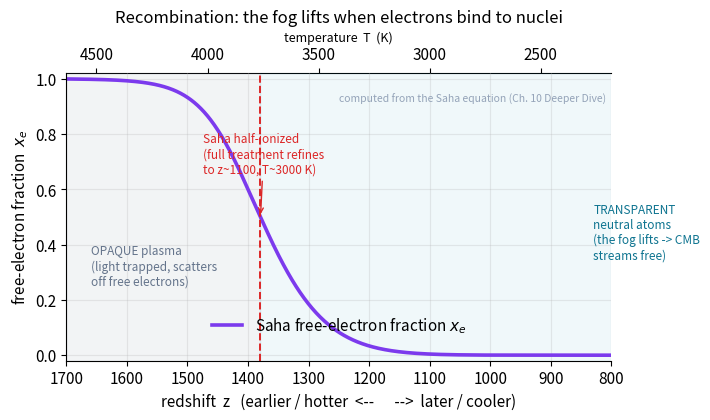

This figure's Python source:
import numpy as np, matplotlib
matplotlib.use("Agg")
import matplotlib.pyplot as plt
plt.rcParams.update({"figure.dpi":150,"savefig.dpi":150,"font.size":11,
    "axes.grid":True,"grid.alpha":0.25,"axes.spines.top":False,"axes.spines.right":False,
    "axes.titlesize":12,"figure.facecolor":"white","axes.facecolor":"white"})
C_FW="#7c3aed"; C_NEWTON="#64748b"; C_MOND="#0891b2"; C_DATA="#dc2626"

# FRAMEWORK-INDEPENDENT but fully COMPUTED from the Saha equation the chapter quotes.
# Free-electron fraction x_e(T) for a hydrogen plasma:
#   x_e^2/(1-x_e) = (1/n_b) (m_e kB T / 2 pi hbar^2)^(3/2) exp(-B / kB T)
# with baryon density n_b = eta * n_gamma, n_gamma = 0.2436 (kB T/ hbar c)^3.
kB=1.380649e-23; me=9.1093837e-31; hbar=1.054571817e-34
c=2.99792458e8; B=13.605693*1.602176634e-19; eta=6.1e-10; Tcmb0=2.725

z   = np.linspace(800, 1700, 1500)
T   = Tcmb0*(1+z)
ng  = 0.2436*(kB*T/(hbar*c))**3
nb  = eta*ng
rhs = (1.0/nb)*(me*kB*T/(2*np.pi*hbar**2))**1.5*np.exp(-B/(kB*T))
rhs = np.clip(rhs, 0, 1e30)
xe  = (-rhs + np.sqrt(rhs**2 + 4*rhs))/2.0     # physical root of x^2/(1-x)=rhs
xe  = np.clip(xe, 0, 1)

fig, ax = plt.subplots(figsize=(7.2,4.3))
ax.plot(z, xe, color=C_FW, lw=2.6, label="Saha free-electron fraction $x_e$")

# Saha gives a slightly hot midpoint; the full (Peebles) non-equilibrium treatment,
# which the chapter quotes as the careful answer, refines this to z~1100, T~3000 K.
ix = np.argmin(np.abs(xe-0.5))
ax.axvline(z[ix], color=C_DATA, ls="--", lw=1.4)
ax.annotate("Saha half-ionized\n(full treatment refines\nto z~1100, T~3000 K)",
            xy=(z[ix], 0.5), xytext=(z[ix]+95, 0.66),
            fontsize=8.5, color=C_DATA,
            arrowprops=dict(arrowstyle="->", color=C_DATA, lw=1))

# opaque / transparent shading
ax.axvspan(z[ix], z.max(), color=C_NEWTON, alpha=0.08)
ax.axvspan(z.min(), z[ix], color=C_MOND,   alpha=0.06)
ax.text(z.max()-40, 0.40, "OPAQUE plasma\n(light trapped, scatters\noff free electrons)",
        ha="left", va="top", fontsize=8.5, color=C_NEWTON)
ax.text(z.min()+30, 0.55, "TRANSPARENT\nneutral atoms\n(the fog lifts -> CMB\nstreams free)",
        ha="left", va="top", fontsize=8.5, color="#0e7490")

ax.set_xlabel("redshift  z   (earlier / hotter  <--      -->  later / cooler)")
ax.set_ylabel("free-electron fraction  $x_e$")
ax.set_title("Recombination: the fog lifts when electrons bind to nuclei")
ax.set_xlim(z.max(), z.min())     # hotter on the left
ax.set_ylim(-0.02, 1.02)

# top axis in temperature
secax = ax.secondary_xaxis('top',
        functions=(lambda zz: Tcmb0*(1+zz), lambda TT: TT/Tcmb0 - 1))
secax.set_xlabel("temperature  T  (K)", fontsize=9)
secax.set_xticks([4500,4000,3500,3000,2500])

ax.legend(frameon=False, loc="lower center", bbox_to_anchor=(0.5, 0.04))
ax.text(0.99, 0.93, "computed from the Saha equation (Ch. 10 Deeper Dive)",
        transform=ax.transAxes, ha="right", va="top", fontsize=7.5, color="#94a3b8")
fig.tight_layout(); fig.savefig("ch10_recombination_saha.png", bbox_inches="tight"); print("ok")
